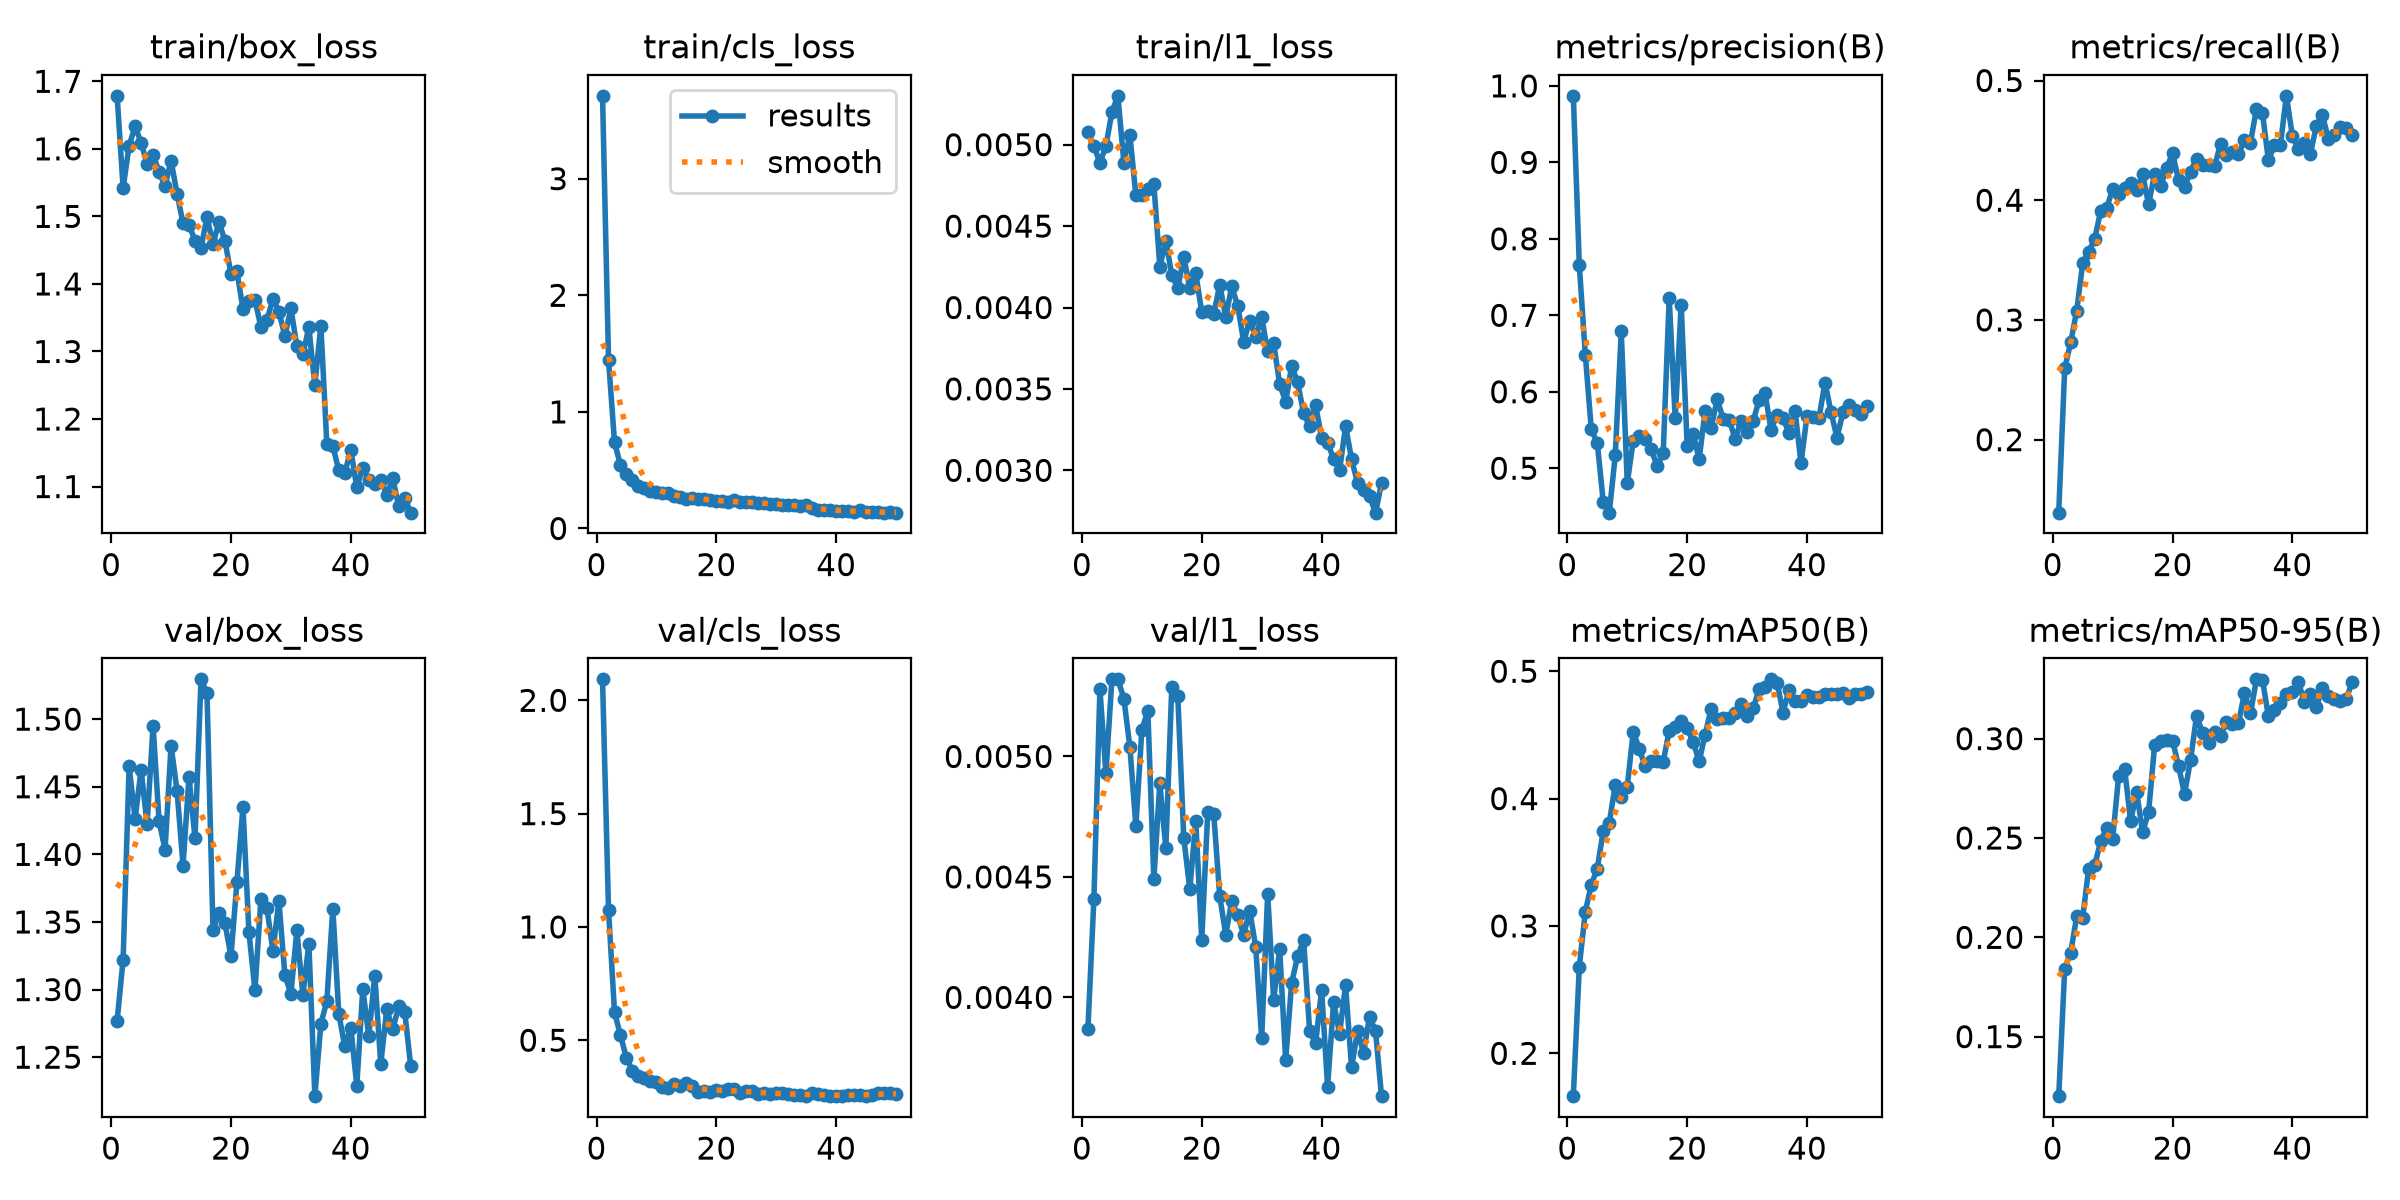

Data behind this chart, as committed beside it:
epoch, time, train/box_loss, train/cls_loss, train/l1_loss, metrics/precision(B), metrics/recall(B), metrics/mAP50(B), metrics/mAP50-95(B), val/box_loss, val/cls_loss, val/l1_loss, lr/pg0, lr/pg1, lr/pg2
1, 81.05, 1.678, 3.711, 0.00508, 0.987, 0.139, 0.1663, 0.12, 1.277, 2.093, 0.00387, 0.0003222, 0.0003222, 0.0003222
2, 101.1, 1.542, 1.448, 0.00499, 0.7656, 0.2597, 0.2681, 0.1843, 1.322, 1.075, 0.00441, 0.0006426, 0.0006426, 0.0006426
3, 117.7, 1.605, 0.7398, 0.00489, 0.6485, 0.2813, 0.3112, 0.1923, 1.465, 0.6236, 0.00528, 0.0009497, 0.0009497, 0.0009497
4, 137.5, 1.633, 0.5426, 0.00499, 0.5509, 0.3077, 0.3324, 0.2105, 1.426, 0.5219, 0.00493, 0.0009406, 0.0009406, 0.0009406
5, 153.9, 1.609, 0.4643, 0.0052, 0.5328, 0.3473, 0.3451, 0.21, 1.463, 0.4203, 0.00532, 0.0009208, 0.0009208, 0.0009208
6, 173.3, 1.578, 0.4134, 0.0053, 0.4556, 0.3572, 0.3748, 0.2345, 1.422, 0.3653, 0.00532, 0.000901, 0.000901, 0.000901
7, 189.6, 1.591, 0.3604, 0.00489, 0.4419, 0.3676, 0.381, 0.2364, 1.495, 0.3434, 0.00524, 0.0008812, 0.0008812, 0.0008812
8, 209.6, 1.566, 0.3439, 0.00506, 0.5169, 0.3911, 0.4109, 0.2482, 1.424, 0.3325, 0.00504, 0.0008614, 0.0008614, 0.0008614
9, 226, 1.545, 0.3228, 0.00469, 0.679, 0.3932, 0.4013, 0.2551, 1.404, 0.3198, 0.00471, 0.0008416, 0.0008416, 0.0008416
10, 245.8, 1.583, 0.3158, 0.00469, 0.4808, 0.4094, 0.4092, 0.2496, 1.48, 0.3173, 0.00511, 0.0008218, 0.0008218, 0.0008218
11, 262, 1.533, 0.3076, 0.00473, 0.536, 0.4049, 0.4526, 0.2811, 1.447, 0.2931, 0.00519, 0.000802, 0.000802, 0.000802
12, 281.6, 1.49, 0.3084, 0.00476, 0.5427, 0.4102, 0.4391, 0.2848, 1.392, 0.2882, 0.00449, 0.0007822, 0.0007822, 0.0007822
13, 298, 1.488, 0.277, 0.00425, 0.5384, 0.4143, 0.4253, 0.2583, 1.457, 0.3053, 0.00489, 0.0007624, 0.0007624, 0.0007624
14, 317.7, 1.464, 0.2675, 0.00441, 0.5246, 0.4085, 0.4298, 0.2732, 1.412, 0.2985, 0.00462, 0.0007426, 0.0007426, 0.0007426
15, 333.7, 1.453, 0.2545, 0.0042, 0.5029, 0.4217, 0.4299, 0.2529, 1.529, 0.3115, 0.00529, 0.0007228, 0.0007228, 0.0007228
16, 353.2, 1.499, 0.2642, 0.00412, 0.52, 0.3966, 0.4289, 0.263, 1.52, 0.297, 0.00525, 0.000703, 0.000703, 0.000703
17, 369.3, 1.459, 0.256, 0.00431, 0.7226, 0.4217, 0.4533, 0.2966, 1.344, 0.2712, 0.00466, 0.0006832, 0.0006832, 0.0006832
18, 389.6, 1.492, 0.2502, 0.00412, 0.5658, 0.4116, 0.4559, 0.2988, 1.357, 0.2765, 0.00445, 0.0006634, 0.0006634, 0.0006634
19, 406.6, 1.464, 0.2433, 0.00421, 0.7133, 0.4267, 0.461, 0.2995, 1.349, 0.2722, 0.00473, 0.0006436, 0.0006436, 0.0006436
20, 425.4, 1.415, 0.2371, 0.00397, 0.5296, 0.4393, 0.4551, 0.299, 1.325, 0.2813, 0.00424, 0.0006238, 0.0006238, 0.0006238
21, 441.4, 1.419, 0.2344, 0.00398, 0.5451, 0.4165, 0.4446, 0.2862, 1.38, 0.2743, 0.00477, 0.000604, 0.000604, 0.000604
22, 461, 1.363, 0.2232, 0.00396, 0.5117, 0.4109, 0.4292, 0.2722, 1.435, 0.2838, 0.00476, 0.0005842, 0.0005842, 0.0005842
23, 477.3, 1.375, 0.2414, 0.00414, 0.5755, 0.424, 0.4503, 0.2893, 1.342, 0.2862, 0.00442, 0.0005644, 0.0005644, 0.0005644
24, 496.5, 1.377, 0.2237, 0.00394, 0.5525, 0.4348, 0.4705, 0.3113, 1.299, 0.2691, 0.00426, 0.0005446, 0.0005446, 0.0005446
25, 516, 1.336, 0.2231, 0.00413, 0.59, 0.4294, 0.4622, 0.303, 1.367, 0.2764, 0.0044, 0.0005248, 0.0005248, 0.0005248
26, 532.2, 1.346, 0.2304, 0.00401, 0.565, 0.4293, 0.4633, 0.2978, 1.36, 0.275, 0.00434, 0.000505, 0.000505, 0.000505
27, 551.5, 1.378, 0.2164, 0.00379, 0.5636, 0.4282, 0.4636, 0.3033, 1.329, 0.263, 0.00426, 0.0004852, 0.0004852, 0.0004852
28, 567.8, 1.359, 0.2147, 0.00392, 0.5387, 0.4468, 0.4674, 0.3015, 1.366, 0.2671, 0.00436, 0.0004654, 0.0004654, 0.0004654
29, 587, 1.323, 0.2121, 0.00382, 0.5613, 0.4379, 0.4745, 0.3084, 1.311, 0.2627, 0.00421, 0.0004456, 0.0004456, 0.0004456
30, 603.5, 1.364, 0.2139, 0.00394, 0.5472, 0.4404, 0.4645, 0.3072, 1.297, 0.2658, 0.00383, 0.0004258, 0.0004258, 0.0004258
31, 622.8, 1.308, 0.2046, 0.00373, 0.5612, 0.4382, 0.4709, 0.3077, 1.344, 0.2693, 0.00443, 0.000406, 0.000406, 0.000406
32, 639, 1.296, 0.2023, 0.00378, 0.5891, 0.4501, 0.4858, 0.3232, 1.296, 0.2648, 0.00399, 0.0003862, 0.0003862, 0.0003862
33, 658.5, 1.336, 0.203, 0.00353, 0.5981, 0.4482, 0.4877, 0.3127, 1.334, 0.2581, 0.0042, 0.0003664, 0.0003664, 0.0003664
34, 674.8, 1.25, 0.1898, 0.00342, 0.55, 0.4761, 0.4937, 0.3299, 1.221, 0.2596, 0.00374, 0.0003466, 0.0003466, 0.0003466
35, 694.4, 1.338, 0.1979, 0.00364, 0.5699, 0.4728, 0.4912, 0.3297, 1.275, 0.2539, 0.00406, 0.0003268, 0.0003268, 0.0003268
36, 711.9, 1.163, 0.1751, 0.00354, 0.5656, 0.4334, 0.4675, 0.3112, 1.291, 0.2669, 0.00417, 0.000307, 0.000307, 0.000307
37, 730.6, 1.16, 0.1625, 0.00335, 0.5457, 0.446, 0.4855, 0.3142, 1.36, 0.2625, 0.00424, 0.0002872, 0.0002872, 0.0002872
38, 746.2, 1.124, 0.1591, 0.00327, 0.5751, 0.4464, 0.4766, 0.318, 1.282, 0.2584, 0.00386, 0.0002674, 0.0002674, 0.0002674
39, 764.7, 1.12, 0.1552, 0.0034, 0.5069, 0.4872, 0.4765, 0.3225, 1.258, 0.2555, 0.00381, 0.0002476, 0.0002476, 0.0002476
40, 780.4, 1.154, 0.1507, 0.0032, 0.5687, 0.4535, 0.4813, 0.3234, 1.272, 0.2533, 0.00403, 0.0002278, 0.0002278, 0.0002278
41, 799, 1.099, 0.1503, 0.00317, 0.5673, 0.4426, 0.4795, 0.3287, 1.229, 0.2549, 0.00363, 0.000208, 0.000208, 0.000208
42, 814.7, 1.128, 0.1485, 0.00307, 0.5657, 0.4474, 0.4801, 0.3183, 1.3, 0.2577, 0.00398, 0.0001882, 0.0001882, 0.0001882
43, 833.3, 1.11, 0.1451, 0.003, 0.6121, 0.4388, 0.482, 0.3223, 1.266, 0.2562, 0.00385, 0.0001684, 0.0001684, 0.0001684
44, 849, 1.104, 0.1555, 0.00327, 0.5738, 0.4622, 0.4824, 0.3157, 1.31, 0.2579, 0.00405, 0.0001486, 0.0001486, 0.0001486
45, 864.7, 1.11, 0.1446, 0.00307, 0.54, 0.4712, 0.482, 0.3257, 1.245, 0.2559, 0.00371, 0.0001288, 0.0001288, 0.0001288
46, 883.2, 1.088, 0.1408, 0.00292, 0.573, 0.4512, 0.4833, 0.3216, 1.285, 0.2593, 0.00386, 0.000109, 0.000109, 0.000109
47, 898.8, 1.112, 0.1414, 0.00288, 0.5823, 0.4544, 0.4791, 0.3201, 1.271, 0.2651, 0.00377, 8.92e-05, 8.92e-05, 8.92e-05
48, 917.3, 1.07, 0.1358, 0.00284, 0.5766, 0.461, 0.4821, 0.319, 1.288, 0.2673, 0.00392, 6.94e-05, 6.94e-05, 6.94e-05
49, 932.9, 1.083, 0.1382, 0.00274, 0.5704, 0.46, 0.4822, 0.32, 1.284, 0.2652, 0.00386, 4.96e-05, 4.96e-05, 4.96e-05
50, 951.5, 1.061, 0.1368, 0.00292, 0.5809, 0.4545, 0.4839, 0.3287, 1.243, 0.2632, 0.00359, 2.98e-05, 2.98e-05, 2.98e-05
